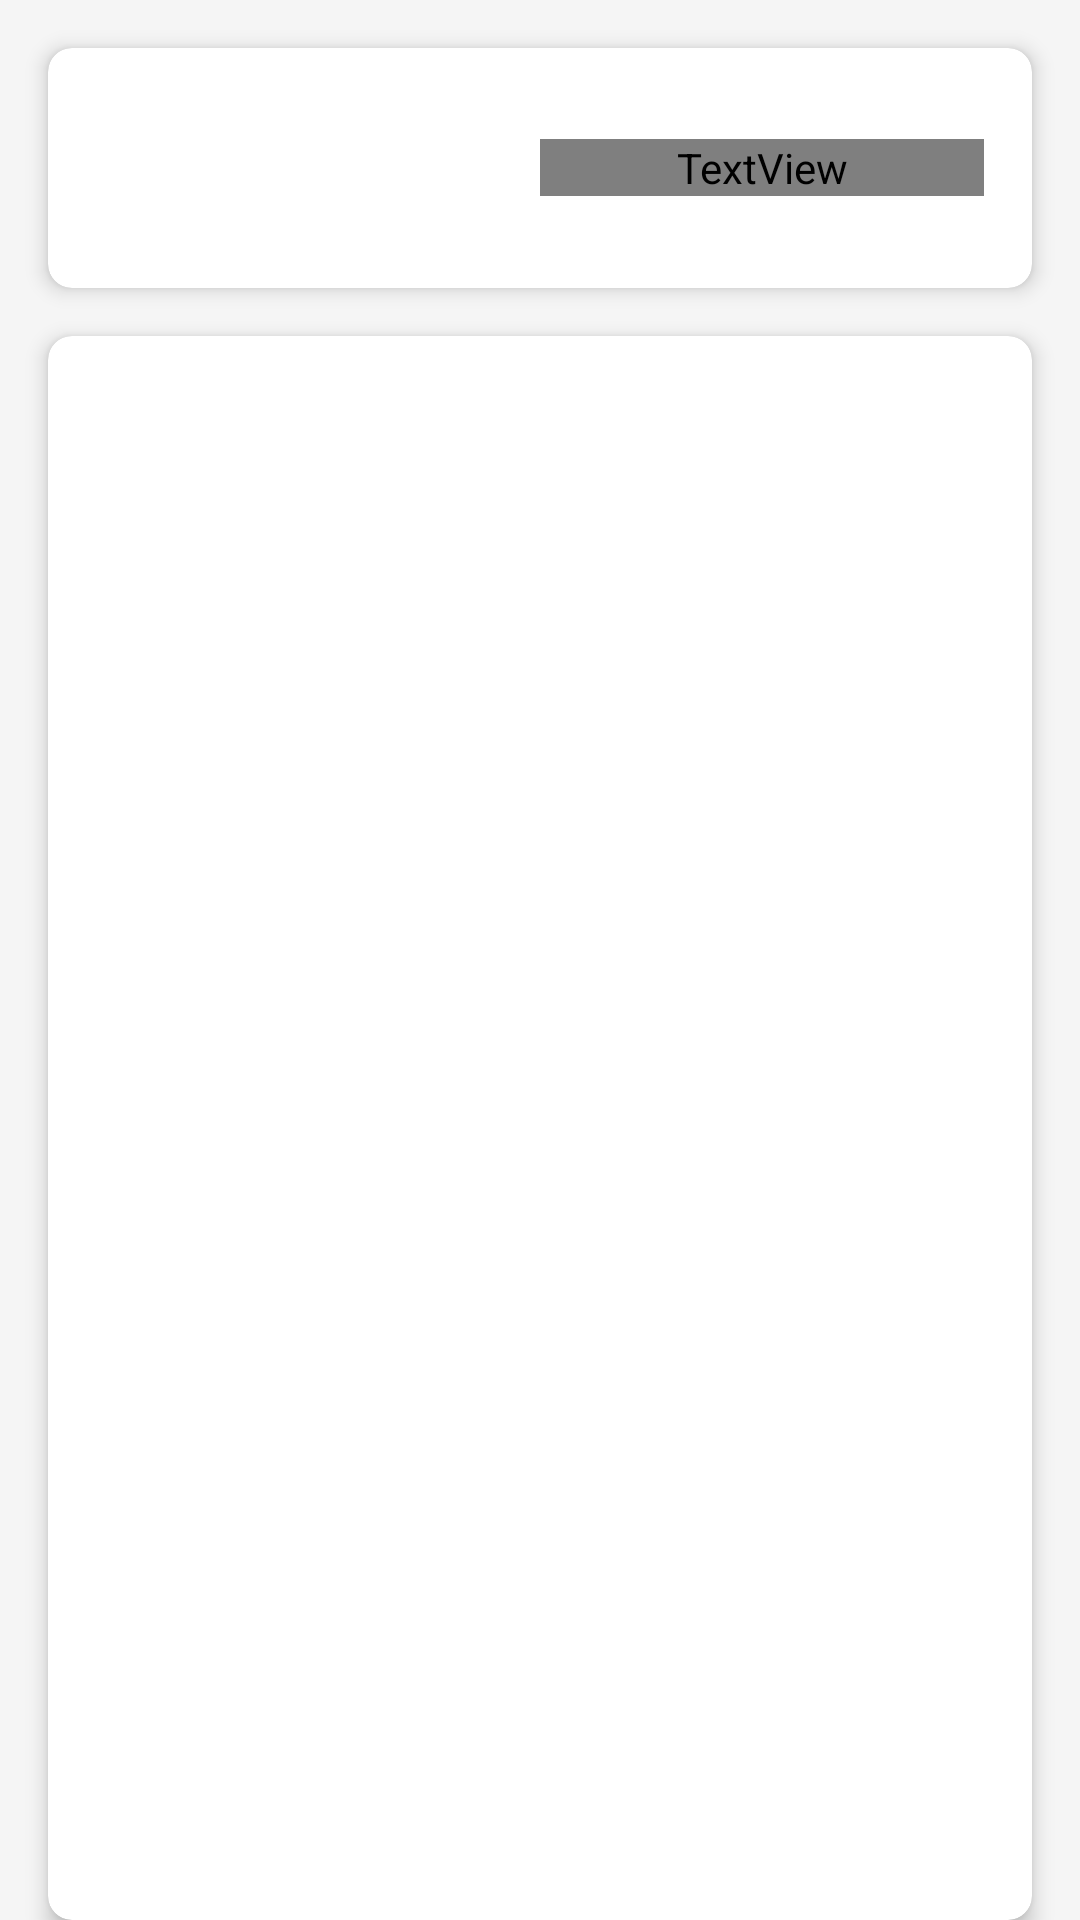

Produce the Android XML layout that renders to this screen, including the resource entries it uses.
<!-- AndroidManifest.xml: application theme Theme.Killbill -->
<!-- res/layout/daily_status.xml -->
<?xml version="1.0" encoding="utf-8"?>
<LinearLayout
    xmlns:android="http://schemas.android.com/apk/res/android"
    xmlns:app="http://schemas.android.com/apk/res-auto"
    android:layout_width="match_parent"
    android:layout_height="match_parent"
    android:orientation="vertical"
    android:background="#F5F5F5"> 

    
    <androidx.cardview.widget.CardView
        android:layout_width="match_parent"
        android:layout_height="80dp"
        android:layout_margin="16dp"
        app:cardElevation="4dp"
        app:cardCornerRadius="8dp"
        app:cardBackgroundColor="@color/white"> 

        <LinearLayout
            android:layout_width="match_parent"
            android:layout_height="match_parent"
            android:orientation="horizontal"
            android:gravity="center_vertical"
            android:padding="16dp">

            
            <TextView
                android:id="@+id/tvDate"
                android:layout_width="0dp"
                android:layout_height="wrap_content"
                android:layout_weight="1"
                android:text=""
                android:textSize="18sp"
                android:textColor="@color/black"
                android:textStyle="bold"/>

            
            <TextView
                android:id="@+id/tvTotalAmount"
                android:layout_width="0dp"
                android:layout_height="wrap_content"
                android:layout_weight="1"
                android:text=""
                android:textSize="20sp"
                android:textColor="@color/red"
                android:textStyle="bold"
                android:gravity="end"/>
        </LinearLayout>
    </androidx.cardview.widget.CardView>

    
    <androidx.cardview.widget.CardView
        android:layout_width="match_parent"
        android:layout_height="wrap_content"
        android:layout_marginHorizontal="16dp"
        app:cardElevation="4dp"
        app:cardCornerRadius="8dp"
        app:cardBackgroundColor="@color/white">

        
        <LinearLayout
            android:layout_width="match_parent"
            android:layout_height="wrap_content"
            android:orientation="vertical"
            android:padding="8dp">

            
            <TextView
                android:layout_width="match_parent"
                android:layout_height="wrap_content"
                android:text=""
                android:textSize="16sp"
                android:textColor="@color/black"
                android:layout_marginBottom="8dp"/>

            
            <androidx.recyclerview.widget.RecyclerView
                android:id="@+id/rvBillList"
                android:layout_width="match_parent"
                android:layout_height="491dp"
                android:scrollbars="vertical" />
        </LinearLayout>
    </androidx.cardview.widget.CardView>

    
    <com.google.android.material.bottomnavigation.BottomNavigationView
        android:id="@+id/bottom_navigation"
        android:layout_width="match_parent"
        android:layout_height="wrap_content"
        android:layout_gravity="bottom"
        app:labelVisibilityMode="labeled"
        app:menu="@menu/bottom_nav_menu" />
</LinearLayout>
<!-- resources referenced by this layout -->
<resources>
  <color name="black">#FF000000</color>
  <color name="white">#FFFFFFFF</color>
  <style name="Theme.Killbill" parent="Base.Theme.Killbill" />
  <style name="Base.Theme.Killbill" parent="Theme.Material3.DayNight.NoActionBar">
          
          
      </style>
</resources>
